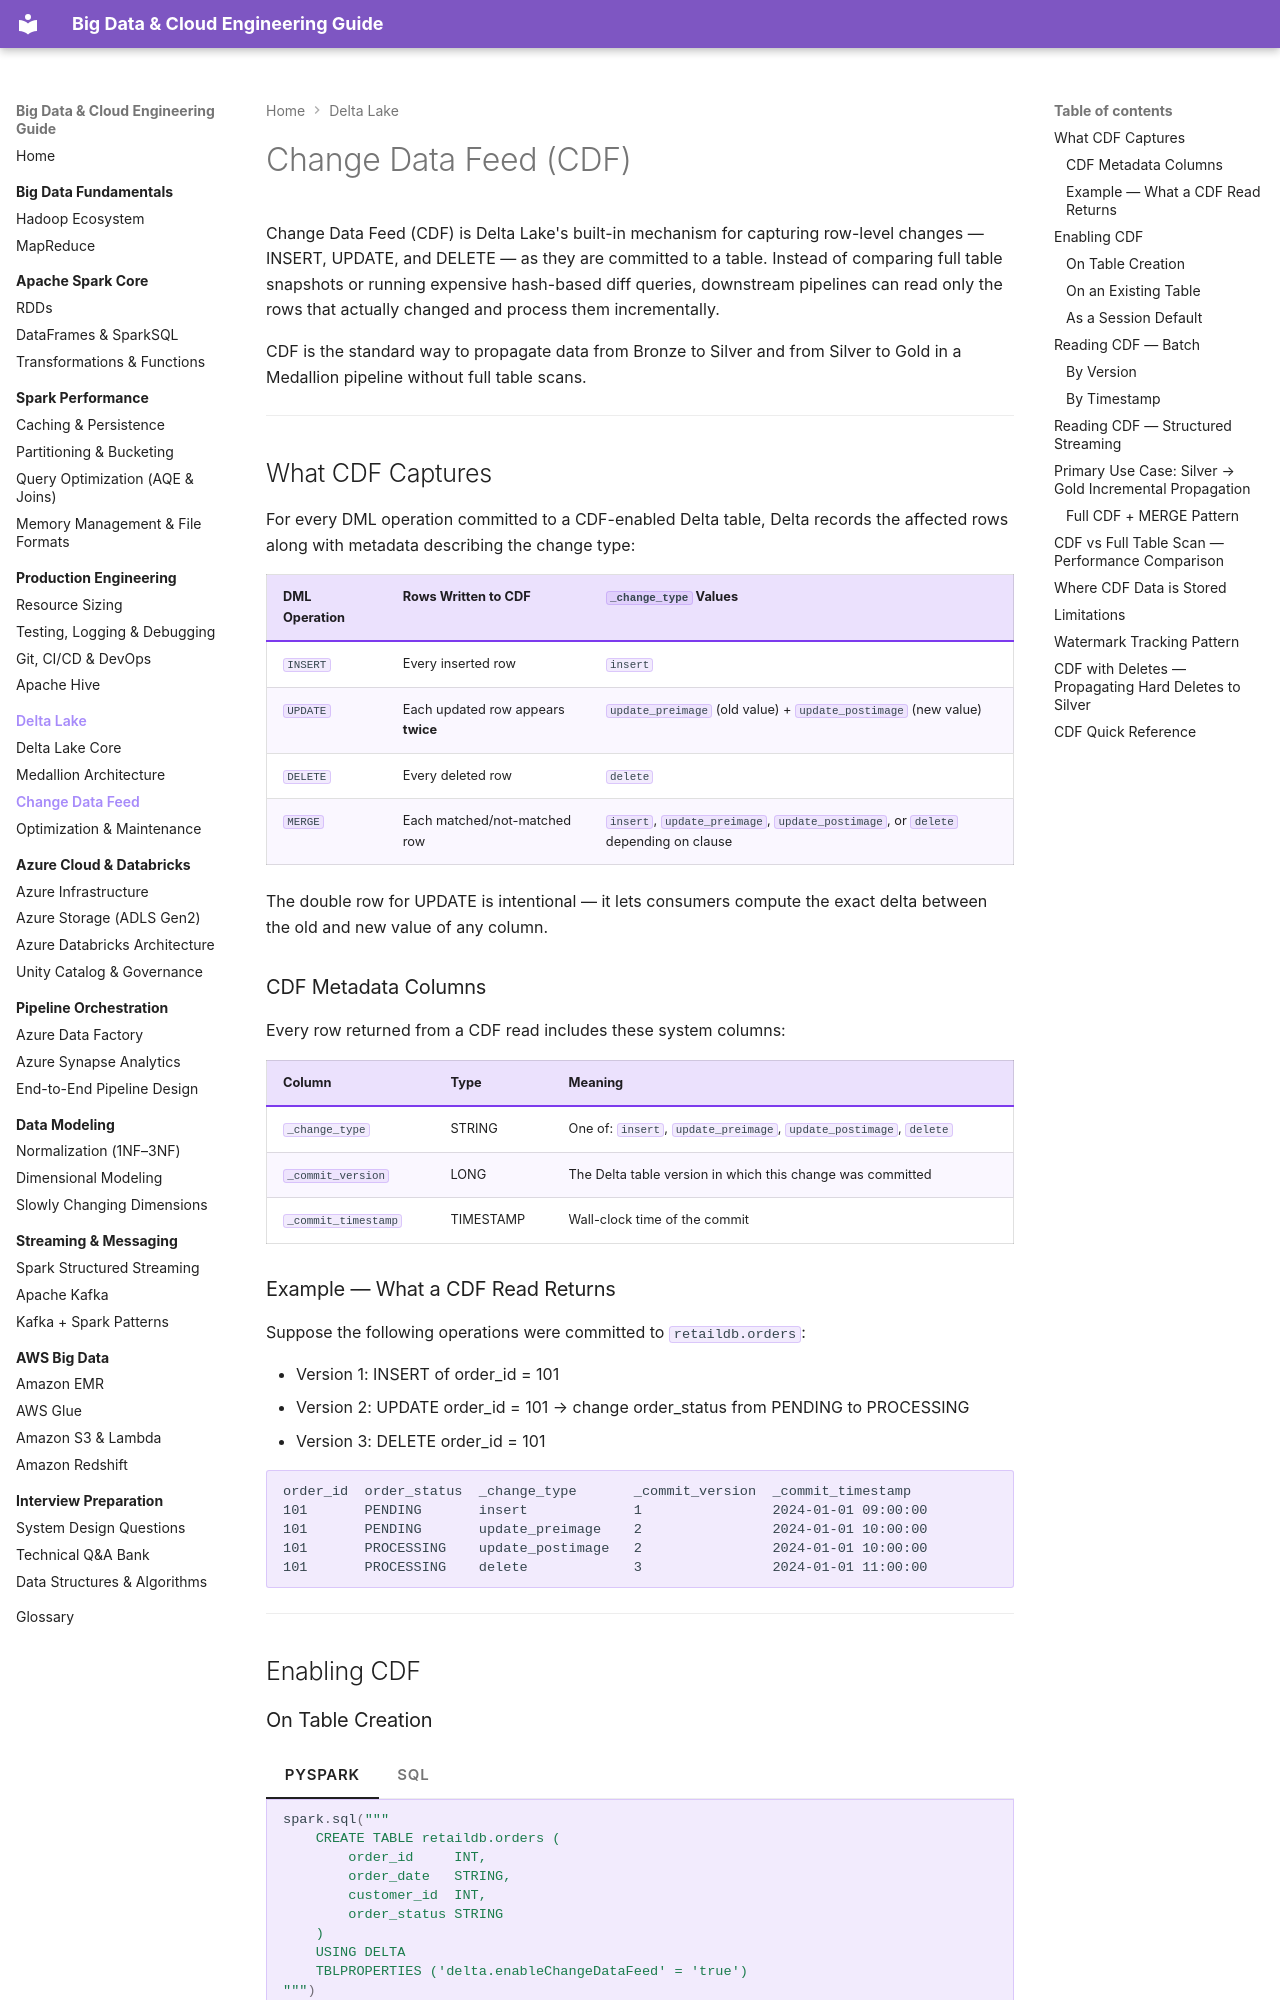

repository: jsrivastava11/bigdata-doc · page: 05-delta-lake/cdf/index.html · generator: mkdocs

# Change Data Feed (CDF)

Change Data Feed (CDF) is Delta Lake's built-in mechanism for capturing row-level changes
— INSERT, UPDATE, and DELETE — as they are committed to a table. Instead of comparing
full table snapshots or running expensive hash-based diff queries, downstream pipelines
can read only the rows that actually changed and process them incrementally.

CDF is the standard way to propagate data from Bronze to Silver and from Silver to Gold in
a Medallion pipeline without full table scans.

---

## What CDF Captures

For every DML operation committed to a CDF-enabled Delta table, Delta records the
affected rows along with metadata describing the change type:

| DML Operation | Rows Written to CDF | `_change_type` Values |
|---|---|---|
| `INSERT` | Every inserted row | `insert` |
| `UPDATE` | Each updated row appears **twice** | `update_preimage` (old value) + `update_postimage` (new value) |
| `DELETE` | Every deleted row | `delete` |
| `MERGE` | Each matched/not-matched row | `insert`, `update_preimage`, `update_postimage`, or `delete` depending on clause |

The double row for UPDATE is intentional — it lets consumers compute the exact delta
between the old and new value of any column.

### CDF Metadata Columns

Every row returned from a CDF read includes these system columns:

| Column | Type | Meaning |
|---|---|---|
| `_change_type` | STRING | One of: `insert`, `update_preimage`, `update_postimage`, `delete` |
| `_commit_version` | LONG | The Delta table version in which this change was committed |
| `_commit_timestamp` | TIMESTAMP | Wall-clock time of the commit |

### Example — What a CDF Read Returns

Suppose the following operations were committed to `retaildb.orders`:

- Version 1: INSERT of order_id = 101
- Version 2: UPDATE order_id = 101 → change order_status from PENDING to PROCESSING
- Version 3: DELETE order_id = 101

```
order_id  order_status  _change_type       _commit_version  _commit_timestamp
101       PENDING       insert             1                2024-01-01 09:00:00
101       PENDING       update_preimage    2                2024-01-01 10:00:00
101       PROCESSING    update_postimage   2                2024-01-01 10:00:00
101       PROCESSING    delete             3                2024-01-01 11:00:00
```

---

## Enabling CDF

### On Table Creation

=== "PySpark"

    ```python
    spark.sql("""
        CREATE TABLE retaildb.orders (
            order_id     INT,
            order_date   STRING,
            customer_id  INT,
            order_status STRING
        )
        USING DELTA
        TBLPROPERTIES ('delta.enableChangeDataFeed' = 'true')
    """)
    ```

=== "SQL"

    ```sql
    CREATE TABLE retaildb.orders (
        order_id     INT,
        order_date   STRING,
        customer_id  INT,
        order_status STRING
    )
    USING DELTA
    TBLPROPERTIES (delta.enableChangeDataFeed = true);
    ```
